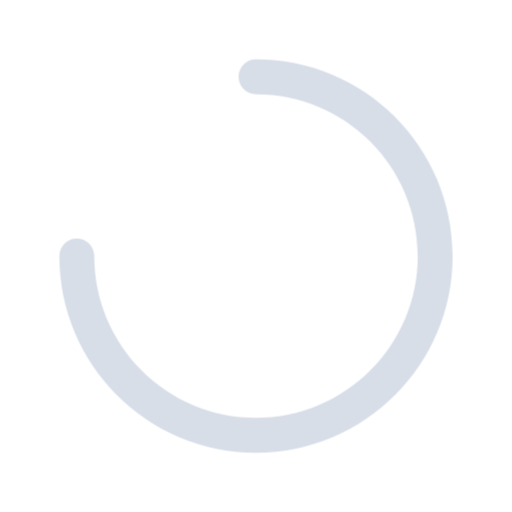
t = 0.00 s
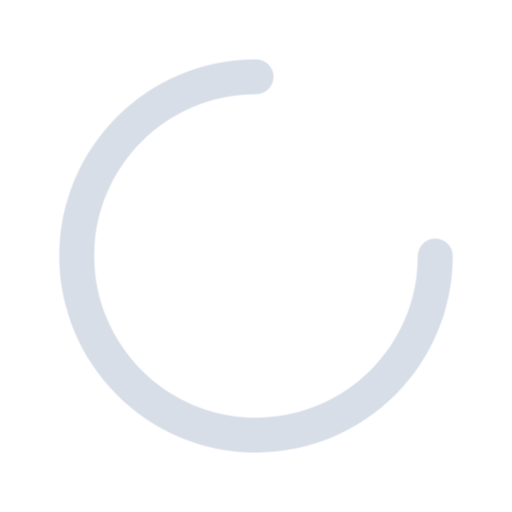
t = 0.25 s
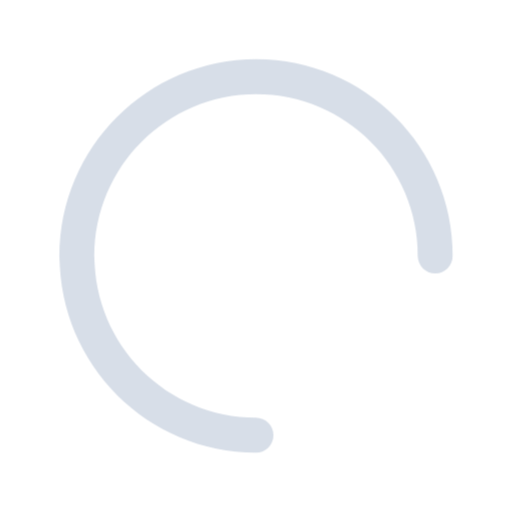
t = 0.50 s
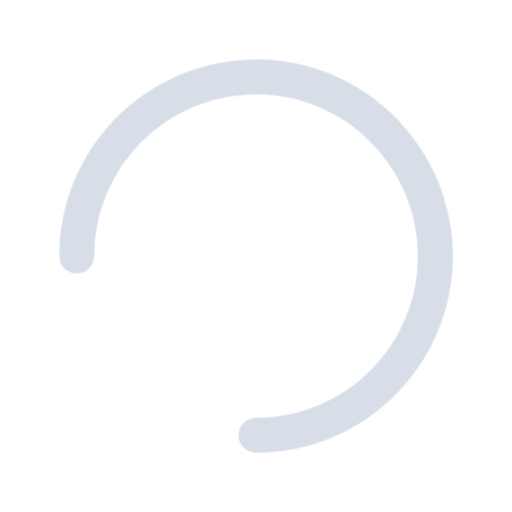
t = 0.75 s

The animated SVG that drew these frames (rendered in a browser with its animation timeline set to each time). Animation: 1 CSS @keyframes rule; one cycle of 1.00 s, repeats indefinitely.

<?xml version="1.0" encoding="UTF-8" standalone="no"?>
<!-- Created with Keyshape -->
<svg xmlns="http://www.w3.org/2000/svg" width="22" height="22" viewBox="0 0 22 22" fill="none">
    <style>
        @keyframes a0_t { 0% { transform: translate(11.000025px,11.00079px) rotate(0deg) translate(-11.000025px,-11.00079px); } 100% { transform: translate(11.000025px,11.00079px) rotate(360deg) translate(-11.000025px,-11.00079px); } }
    </style>
    <path d="M4.05005,11.0008C4.05005,10.5866,3.71426,10.2508,3.30005,10.2508C2.88584,10.2508,2.55005,10.5866,2.55005,11.0008L4.05005,11.0008ZM11,2.55078C10.5858,2.55078,10.25,2.88657,10.25,3.30078C10.25,3.71499,10.5858,4.05078,11,4.05078L11,2.55078ZM17.95,11.0008C17.95,14.8392,14.8384,17.9508,11,17.9508L11,19.4508C15.6669,19.4508,19.45,15.6676,19.45,11.0008L17.95,11.0008ZM11,17.9508C7.16167,17.9508,4.05005,14.8392,4.05005,11.0008L2.55005,11.0008C2.55005,15.6676,6.33324,19.4508,11,19.4508L11,17.9508ZM11,4.05078C14.8384,4.05078,17.95,7.1624,17.95,11.0008L19.45,11.0008C19.45,6.33398,15.6669,2.55078,11,2.55078L11,4.05078Z" fill="#D7DEE8" transform="translate(11,11.0008) translate(-11,-11.0008)" style="animation: 1s linear infinite both a0_t;"/>
</svg>
